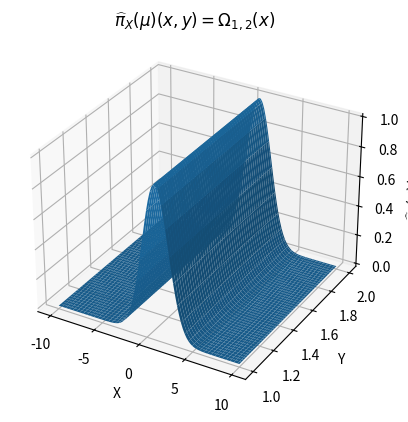

The script that saved this image:
import matplotlib.pyplot as plt
import numpy as np

def bell(x, y, a, b):
	return np.exp(-np.pow(((x - a) / b), 2))

X = np.linspace(-10, 10, num = 100)
Y = np.linspace(1, 2, num = 100)
X, Y = np.meshgrid(X, Y)
Z = bell(X, Y, 1, 2)

fig = plt.figure()
ax = fig.add_subplot(projection = '3d')
ax.plot_surface(X, Y, Z, antialiased = True, shade = True)
ax.set_title("$\\widehat{\\pi}_{X}(\\mu)(x, y) = \\Omega_{1, 2}(x)$")
ax.set_xlabel("X")
ax.set_ylabel("Y")
ax.set_zlabel("$\\widehat{\\pi}_{X}(\\mu)(x, y)$")

if __name__ == "__main__":
	plt.savefig("cylindrical.svg", bbox_inches = "tight", pad_inches = 0.35)
